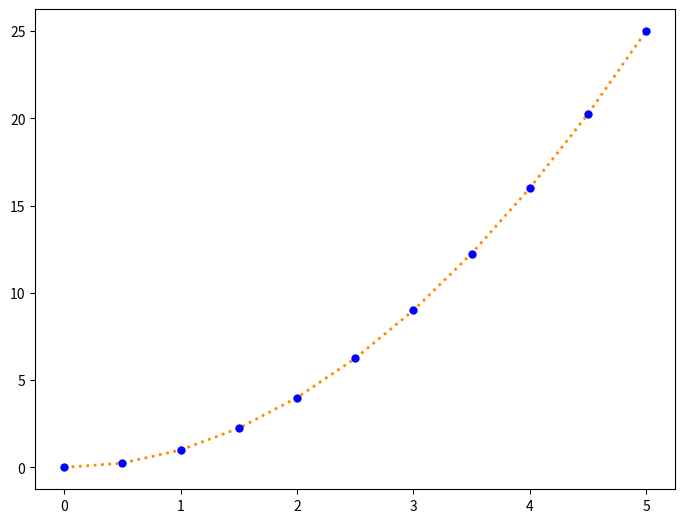

Write the Python code that produced this figure.
import numpy as np
import pandas as pd
import matplotlib.pyplot as plt

def operation():
    x = np.linspace(0, 5, 11)
    y = x ** 2
    
    fig = plt.figure()

    ax = fig.add_axes([0,0,1,1])
    
    #ax.plot(x, y, color='orange')
    #ax.plot(x, y, color='#FF8C00', lw=3, alpha=0.5)
    #ax.plot(x, y, color='#FF8C00', linewidth=3, alpha=0.5)
    #ax.plot(x, y, color='#FF8C00', linewidth=3, linestyle='-.')
    #ax.plot(x, y, color='#FF8C00', linewidth=3, linestyle='--')
    #ax.plot(x, y, color='#FF8C00', linewidth=3, ls=':')#
    #ax.plot(x, y, color='#FF8C00', linewidth=2, linestyle=':', marker='o')
    ax.plot(x, y, color='#FF8C00', linewidth=2, linestyle=':', 
        marker='o', 
        markersize=5, 
        markerfacecolor='blue', 
        markeredgewidth=1, 
        markeredgecolor='blue')

    plt.show()

if __name__ == "__main__":
    operation()